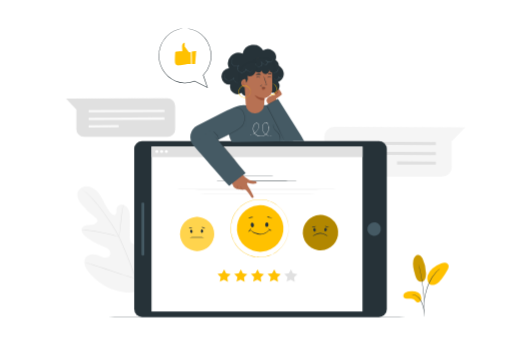
t = 0.00 s
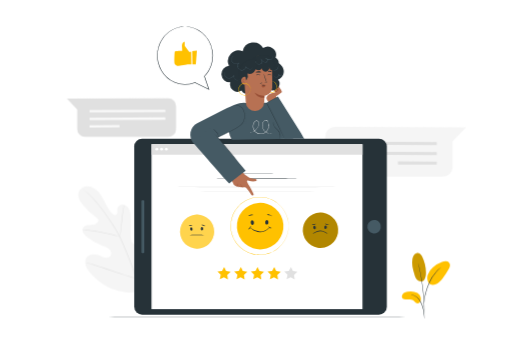
t = 0.26 s
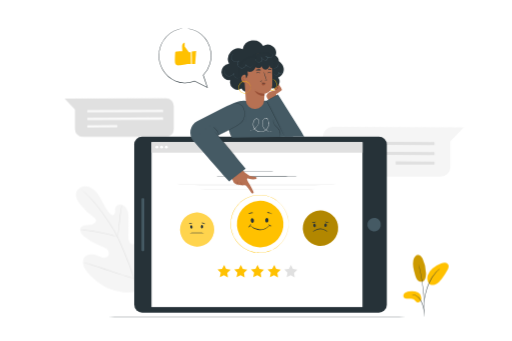
t = 0.49 s
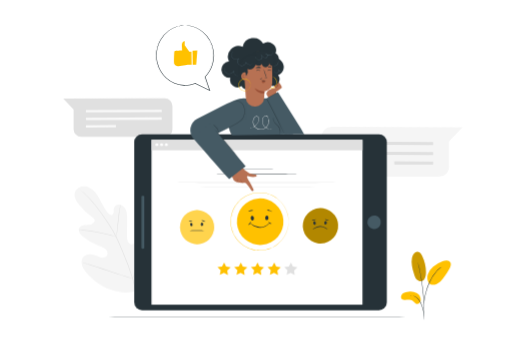
t = 0.75 s
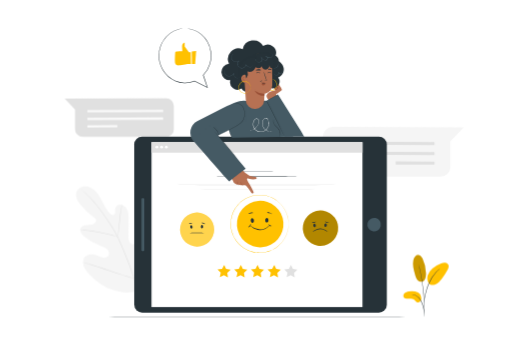
t = 1.01 s
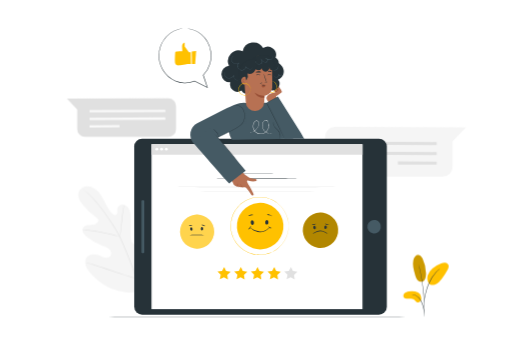
t = 1.24 s

The animated SVG that drew these frames (rendered in a browser with its animation timeline set to each time). Animation: 3 CSS @keyframes rules; one cycle of 1.50 s, repeats indefinitely.

<svg class="animated" id="freepik_stories-customer-survey" xmlns="https://www.w3.org/2000/svg" viewBox="0 0 750 500" version="1.1" xmlns:xlink="https://www.w3.org/1999/xlink" xmlns:svgjs="https://svgjs.com/svgjs"><style>svg#freepik_stories-customer-survey:not(.animated) .animable {opacity: 0;}svg#freepik_stories-customer-survey.animated #freepik--background-complete--inject-232 {animation: 1.5s Infinite  linear shake;animation-delay: 0s;}svg#freepik_stories-customer-survey.animated #freepik--Character--inject-232 {animation: 1.5s Infinite  linear floating;animation-delay: 0s;}svg#freepik_stories-customer-survey.animated #freepik--Plant--inject-232 {animation: 1.5s Infinite  linear heartbeat;animation-delay: 0s;}svg#freepik_stories-customer-survey.animated #freepik--speech-bubble--inject-232 {animation: 1.5s Infinite  linear heartbeat;animation-delay: 0s;}            @keyframes shake {                10%, 90% {                    transform: translate3d(-1px, 0, 0);                  }                  20%, 80% {                    transform: translate3d(2px, 0, 0);                  }                  30%, 50%, 70% {                    transform: translate3d(-4px, 0, 0);                  }                  40%, 60% {                    transform: translate3d(4px, 0, 0);                  }            }                    @keyframes floating {                0% {                    opacity: 1;                    transform: translateY(0px);                }                50% {                    transform: translateY(-10px);                }                100% {                    opacity: 1;                    transform: translateY(0px);                }            }                    @keyframes heartbeat {                0% {                    transform: scale(1);                }                10% {                    transform: scale(1.1);                }                30% {                    transform: scale(1);                }                40% {                    transform: scale(1);                }                50% {                    transform: scale(1.1);                }                60% {                    transform: scale(1);                }                100% {                    transform: scale(1);                }            }        </style><g id="freepik--background-complete--inject-232" class="animable" style="transform-origin: 389.005px 294.375px;"><path d="M475,200.84v44.09a14.39,14.39,0,0,0,14.45,14.14H647.52A14.45,14.45,0,0,0,662,244.63V207.36l19.68-20.68-192.21-.6A14.52,14.52,0,0,0,475,200.84Z" style="fill: rgb(245, 245, 245); transform-origin: 578.339px 222.575px;" id="el0kltamtrbzg" class="animable"></path><polygon points="638.66 212.8 495.17 212.13 495.19 207.72 638.67 208.39 638.66 212.8" style="fill: rgb(224, 224, 224); transform-origin: 566.92px 210.26px;" id="el4619eml75ld" class="animable"></polygon><polygon points="638.66 227.31 495.17 226.64 495.19 222.23 638.67 222.9 638.66 227.31" style="fill: rgb(224, 224, 224); transform-origin: 566.92px 224.77px;" id="el2z62glolj2q" class="animable"></polygon><g id="elw0124yiazu"><rect x="608.07" y="210.72" width="4.41" height="56.77" style="fill: rgb(224, 224, 224); transform-origin: 610.275px 239.105px; transform: rotate(-89.72deg);" class="animable"></rect></g><path d="M205.47,425.61c22.11-15.45,27.12-44.12,26.25-69.9-.15-4.3.32-8.84-1.72-12.61s-6.82-6.36-10.68-4.54c-3.19,1.5-4.58,5.22-6.37,8.29a25.16,25.16,0,0,1-10.09,9.64c-2.74,1.42-6.13,2.29-8.83.8-3.72-2.05-4.15-7.18-4.13-11.46l.15-23.92c0-4.28,0-8.65-1.29-12.71s-4.27-7.83-8.34-9-9.1,1.2-10,5.39c-.36,1.74,0,3.55-.13,5.33s-.94,3.74-2.63,4.24-3.42-.71-4.7-2c-4.42-4.32-7.41-9.88-10.21-15.42s-5.52-11.2-9.53-15.91-9.55-8.45-15.68-8.8-12.66,3.44-14.2,9.46,2,12.15,5.79,17a95.61,95.61,0,0,0,19.89,19c1.35,1,2.81,2,3.33,3.57.92,2.86-1.78,5.69-4.59,6.63-3.19,1.06-6.66.73-10,1.12s-7,1.87-8.21,5c-1.76,4.37,1.9,9,5.5,12a82,82,0,0,0,24.22,14c3.14,1.15,6.46,2.16,9,4.37s4.07,6.06,2.54,9.07-5.47,4-8.77,3.37-6.24-2.4-9.39-3.58c-5.88-2.22-13.47-1.82-17.24,3.27-2.47,3.34-2.69,8-1.44,12s3.79,7.41,6.49,10.57c9.42,11.06,21.49,20,35.13,24.69s26.28,6,39.84,1.06" style="fill: rgb(245, 245, 245); transform-origin: 172.392px 350.886px;" id="el1zyq6qbfn4ah" class="animable"></path><path d="M205.8,444.71a187.44,187.44,0,0,0-7-35.26,381.42,381.42,0,0,0-15.22-41.28q-2.29-5.39-4.54-10.62c-1.5-3.48-3-6.93-4.65-10.22A191.57,191.57,0,0,0,163.76,329c-3.67-5.67-7.35-10.92-10.84-15.8s-6.83-9.35-10-13.31a151.57,151.57,0,0,0-16.57-17.51c-2.11-1.91-3.8-3.34-5-4.29L120,277a2.86,2.86,0,0,0-.46-.34,3.49,3.49,0,0,0,.41.4l1.27,1.14c1.12,1,2.78,2.45,4.85,4.39a160.31,160.31,0,0,1,16.35,17.64c3.18,4,6.49,8.45,9.95,13.34s7.12,10.14,10.76,15.81a193,193,0,0,1,10.56,18.29c1.65,3.27,3.12,6.69,4.62,10.18l4.54,10.61a392.56,392.56,0,0,1,15.25,41.18,191.21,191.21,0,0,1,7.13,35.11" style="fill: rgb(224, 224, 224); transform-origin: 162.67px 360.705px;" id="el00ja62hv8cer" class="animable"></path><path d="M174.17,347.3a8,8,0,0,0,.42-1.82c.23-1.18.49-2.91.79-5,.61-4.26,1.24-10.17,1.92-16.69s1.39-12.41,2.06-16.65c.33-2.12.61-3.83.82-5a8.35,8.35,0,0,0,.24-1.85,8.56,8.56,0,0,0-.54,1.79c-.3,1.16-.67,2.87-1.07,5-.81,4.23-1.62,10.13-2.29,16.67l-1.69,16.7c-.21,2-.4,3.7-.54,5.06A8.74,8.74,0,0,0,174.17,347.3Z" style="fill: rgb(224, 224, 224); transform-origin: 177.292px 323.795px;" id="elh75n4octun" class="animable"></path><path d="M119.16,337a10.76,10.76,0,0,0,2.19.26c1.41.13,3.46.3,6,.59,5,.55,12,1.54,19.58,3s14.43,3.05,19.33,4.35c2.45.64,4.43,1.2,5.8,1.59a12.33,12.33,0,0,0,2.14.52,11.8,11.8,0,0,0-2-.82c-1.35-.47-3.3-1.12-5.75-1.83-4.87-1.44-11.7-3.14-19.33-4.59a192.27,192.27,0,0,0-19.66-2.75c-2.53-.22-4.59-.31-6-.33A11.87,11.87,0,0,0,119.16,337Z" style="fill: rgb(224, 224, 224); transform-origin: 146.68px 342.125px;" id="eljlep3q81uds" class="animable"></path><path d="M198.14,408.44a3.15,3.15,0,0,0,.37-.67c.26-.54.57-1.2.94-2,.81-1.74,1.92-4.27,3.24-7.43,2.66-6.3,6.05-15.12,9.66-24.9s6.92-18.63,9.44-25l3-7.51c.32-.82.58-1.5.8-2a2.33,2.33,0,0,0,.23-.74,3.11,3.11,0,0,0-.37.68c-.26.53-.57,1.19-.94,2-.81,1.74-1.92,4.27-3.24,7.43-2.66,6.3-6.05,15.12-9.66,24.91s-6.92,18.62-9.44,25c-1.24,3.09-2.25,5.63-3,7.51-.32.82-.58,1.5-.8,2.05A2.41,2.41,0,0,0,198.14,408.44Z" style="fill: rgb(224, 224, 224); transform-origin: 211.98px 373.315px;" id="elnl0cw1091x" class="animable"></path><path d="M125,384.88a3.44,3.44,0,0,0,.73.29l2.12.72,7.83,2.53c6.61,2.15,15.7,5.21,25.75,8.61s19.18,6.39,25.84,8.4c3.32,1,6,1.79,7.9,2.29l2.17.57a3.49,3.49,0,0,0,.77.15,3.06,3.06,0,0,0-.73-.3l-2.12-.71-7.83-2.54c-6.61-2.14-15.71-5.21-25.75-8.61s-19.18-6.39-25.84-8.4c-3.32-1-6-1.79-7.9-2.29L125.8,385A2.61,2.61,0,0,0,125,384.88Z" style="fill: rgb(224, 224, 224); transform-origin: 161.555px 396.66px;" id="elc7i64r3as8d" class="animable"></path><path d="M256.48,155.21v34.17a11.2,11.2,0,0,1-11.19,11.2H122.77a11.2,11.2,0,0,1-11.19-11.2V160.51l-15.25-16L245.26,144A11.19,11.19,0,0,1,256.48,155.21Z" style="fill: rgb(224, 224, 224); transform-origin: 176.405px 172.29px;" id="eleaer8s61l2r" class="animable"></path><polygon points="129.64 164.72 240.82 164.21 240.81 160.79 129.63 161.3 129.64 164.72" style="fill: rgb(250, 250, 250); transform-origin: 185.225px 162.755px;" id="elbkxeplxwm5o" class="animable"></polygon><polygon points="129.64 175.96 240.82 175.45 240.81 172.03 129.63 172.55 129.64 175.96" style="fill: rgb(250, 250, 250); transform-origin: 185.225px 173.995px;" id="elv8tkysq176i" class="animable"></polygon><g id="elsvzk8av8db"><rect x="129.63" y="183.4" width="43.99" height="3.42" style="fill: rgb(250, 250, 250); transform-origin: 151.625px 185.11px; transform: rotate(-0.28deg);" class="animable"></rect></g></g><g id="freepik--Character--inject-232" class="animable" style="transform-origin: 381.65px 265.234px;"><g id="el3f2hpabd0iu"><rect x="252.6" y="150.57" width="258.1" height="370.4" rx="11.55" style="fill: rgb(38, 50, 56); transform-origin: 381.65px 335.77px; transform: rotate(-90deg);" class="animable"></rect></g><g id="elilrk2u71mmb"><rect x="255.54" y="181.11" width="241.83" height="309.33" style="fill: rgb(255, 255, 255); transform-origin: 376.455px 335.775px; transform: rotate(-90deg);" class="animable"></rect></g><g id="ela4e5m61jl28"><circle cx="548.24" cy="335.77" r="9.9" style="fill: rgb(69, 90, 100); transform-origin: 548.24px 335.77px; transform: rotate(-76.77deg);" class="animable"></circle></g><g id="el1cq5zec4w0v"><rect x="170.29" y="333.72" width="77.74" height="4.09" rx="1.22" style="fill: rgb(69, 90, 100); transform-origin: 209.16px 335.765px; transform: rotate(-90deg);" class="animable"></rect></g><g id="elcfslrrpeplb"><circle cx="288.66" cy="343.04" r="24.99" style="fill: rgb(255, 193, 0); transform-origin: 288.66px 343.04px; transform: rotate(-56.65deg);" class="animable"></circle></g><g id="elsko95urej89"><circle cx="288.66" cy="343.04" r="24.99" style="fill: rgb(255, 255, 255); opacity: 0.3; transform-origin: 288.66px 343.04px; transform: rotate(-56.65deg);" class="animable"></circle></g><path d="M280,336.74c.94-.08,1.8,1,1.92,2.34s-.57,2.53-1.52,2.61-1.8-1-1.91-2.33S279.09,336.82,280,336.74Z" style="fill: rgb(38, 50, 56); transform-origin: 280.206px 339.215px;" id="elqufa3332kth" class="animable"></path><path d="M295.92,336.41c-.94,0-1.76,1-1.82,2.42s.67,2.51,1.62,2.55,1.77-1,1.82-2.41S296.87,336.45,295.92,336.41Z" style="fill: rgb(38, 50, 56); transform-origin: 295.82px 338.896px;" id="elarx12p39ou" class="animable"></path><path d="M298.65,348c0,.29-4.66.53-10.4.53s-10.41-.24-10.41-.53,4.66-.54,10.41-.54S298.65,347.69,298.65,348Z" style="fill: rgb(38, 50, 56); transform-origin: 288.245px 347.995px;" id="el1bkqc7mfzs4" class="animable"></path><path d="M282,333.87c-.06.3-1.25.29-2.64.51s-2.52.58-2.67.32.9-1.12,2.51-1.37S282,333.59,282,333.87Z" style="fill: rgb(38, 50, 56); transform-origin: 279.338px 334.027px;" id="el2g3w98b64g8" class="animable"></path><path d="M300.43,335.08c-.18.24-1.26-.32-2.65-.74s-2.59-.57-2.62-.88,1.33-.64,2.93-.14S300.62,334.87,300.43,335.08Z" style="fill: rgb(38, 50, 56); transform-origin: 297.807px 334.1px;" id="elb2ckjnnq7dq" class="animable"></path><g id="el5o5v4gwwtl2"><circle cx="469.57" cy="340.97" r="25.9" style="fill: rgb(255, 193, 0); transform-origin: 469.57px 340.97px; transform: rotate(-80.95deg);" class="animable"></circle></g><g id="elbg5vwx83y3"><circle cx="469.57" cy="340.97" r="25.9" style="opacity: 0.3; transform-origin: 469.57px 340.97px; transform: rotate(-80.95deg);" class="animable"></circle></g><path d="M460.63,334.44c1-.08,1.88,1,2,2.42s-.58,2.63-1.56,2.71-1.88-1-2-2.42S459.65,334.52,460.63,334.44Z" style="fill: rgb(38, 50, 56); transform-origin: 460.85px 337.005px;" id="elt9lczzb2u9c" class="animable"></path><path d="M477.1,334.1c-1,0-1.83,1.08-1.89,2.5s.7,2.6,1.68,2.64,1.83-1.08,1.89-2.5S478.09,334.14,477.1,334.1Z" style="fill: rgb(38, 50, 56); transform-origin: 476.995px 336.671px;" id="el5j3ik180k5b" class="animable"></path><path d="M479.93,346.1c-.11.14-1.19-.63-3-1.58a16.73,16.73,0,0,0-7.71-1.9,19.24,19.24,0,0,0-7.73,2c-1.88.92-3,1.62-3.09,1.48s.89-1,2.74-2.14a16.79,16.79,0,0,1,8.06-2.41,15.21,15.21,0,0,1,8.1,2.31C479.09,345,480,346,479.93,346.1Z" style="fill: rgb(38, 50, 56); transform-origin: 469.164px 343.834px;" id="elx6c20k7z8cl" class="animable"></path><path d="M462.61,331.46c.09.11-.08.44-.51.81a4.19,4.19,0,0,1-2,1,3.84,3.84,0,0,1-2.25-.25c-.53-.24-.77-.52-.71-.65s1.35.13,2.77-.15S462.42,331.22,462.61,331.46Z" style="fill: rgb(38, 50, 56); transform-origin: 459.882px 332.375px;" id="elo2x1a1mfbvi" class="animable"></path><path d="M481.78,332.72c0,.13-.24.38-.82.56a3.8,3.8,0,0,1-2.32-.08,4.67,4.67,0,0,1-1.91-1.27c-.38-.44-.52-.79-.42-.89s1.27.66,2.67,1.15S481.68,332.42,481.78,332.72Z" style="fill: rgb(38, 50, 56); transform-origin: 479.029px 332.227px;" id="elqomvziabrr" class="animable"></path><polygon points="419.93 412.86 425.93 409.89 431.79 413.15 430.81 406.52 435.72 401.96 429.11 400.84 426.29 394.76 423.19 400.7 416.54 401.5 421.22 406.29 419.93 412.86" style="fill: rgb(224, 224, 224); transform-origin: 426.13px 403.955px;" id="elk8oy2jph4i" class="animable"></polygon><polygon points="395.45 412.86 401.45 409.89 407.31 413.15 406.33 406.52 411.24 401.96 404.63 400.84 401.81 394.76 398.71 400.7 392.06 401.5 396.74 406.29 395.45 412.86" style="fill: rgb(255, 193, 0); transform-origin: 401.65px 403.955px;" id="el8wpclcc6dsw" class="animable"></polygon><polygon points="370.97 412.86 376.97 409.89 382.82 413.15 381.85 406.52 386.76 401.96 380.15 400.84 377.33 394.76 374.23 400.7 367.58 401.5 372.26 406.29 370.97 412.86" style="fill: rgb(255, 193, 0); transform-origin: 377.17px 403.955px;" id="el9hy0tjq6osa" class="animable"></polygon><polygon points="346.49 412.86 352.49 409.89 358.34 413.15 357.37 406.52 362.28 401.96 355.67 400.84 352.85 394.76 349.75 400.7 343.1 401.5 347.78 406.29 346.49 412.86" style="fill: rgb(255, 193, 0); transform-origin: 352.69px 403.955px;" id="eloy0c7fpayy" class="animable"></polygon><polygon points="322.01 412.86 328.01 409.89 333.86 413.15 332.89 406.52 337.8 401.96 331.19 400.84 328.37 394.76 325.27 400.7 318.62 401.5 323.3 406.29 322.01 412.86" style="fill: rgb(255, 193, 0); transform-origin: 328.21px 403.955px;" id="eln4p58voh30d" class="animable"></polygon><path d="M436,265.51c0,.15-26.86.27-60,.27s-60-.12-60-.27,26.85-.26,60-.26S436,265.37,436,265.51Z" style="fill: rgb(38, 50, 56); transform-origin: 376px 265.515px;" id="elf9dhbxctz8" class="animable"></path><path d="M406.5,258.31c0,.15-13.26.27-29.62.27s-29.63-.12-29.63-.27,13.26-.27,29.63-.27S406.5,258.16,406.5,258.31Z" style="fill: rgb(38, 50, 56); transform-origin: 376.875px 258.31px;" id="ellk5osnnvvno" class="animable"></path><g id="el6daqqon23kq"><circle cx="381.13" cy="335" r="34.12" style="fill: rgb(255, 193, 0); transform-origin: 381.13px 335px; transform: rotate(-72.14deg);" class="animable"></circle></g><path d="M369.36,326.4c1.29-.1,2.46,1.32,2.62,3.19s-.77,3.46-2.06,3.57-2.47-1.32-2.62-3.18S368.07,326.51,369.36,326.4Z" style="fill: rgb(38, 50, 56); transform-origin: 369.641px 329.78px;" id="el9kq5vu6zpe5" class="animable"></path><path d="M391.05,326c-1.29-.06-2.41,1.42-2.48,3.29s.91,3.43,2.2,3.48,2.41-1.42,2.49-3.29S392.35,326,391.05,326Z" style="fill: rgb(38, 50, 56); transform-origin: 390.915px 329.385px;" id="elgx4j6u5mzvp" class="animable"></path><path d="M394.77,337.15c.06.06-.22.41-.77,1a19.45,19.45,0,0,1-2.56,2.31,18.22,18.22,0,0,1-4.51,2.47,15.91,15.91,0,0,1-6.26,1,18.26,18.26,0,0,1-6.15-1.42,26.26,26.26,0,0,1-4.53-2.37c-2.42-1.62-3.7-2.88-3.63-3s1.56.9,4,2.32a31.72,31.72,0,0,0,4.49,2.11,19.12,19.12,0,0,0,5.85,1.27,16.08,16.08,0,0,0,5.88-.85,20.36,20.36,0,0,0,4.41-2.16c1.16-.8,2.1-1.47,2.71-2S394.72,337.1,394.77,337.15Z" style="fill: rgb(38, 50, 56); transform-origin: 380.568px 340.537px;" id="elhj83xi1433d" class="animable"></path><path d="M370.9,318.73c-.06.3-1.69.19-3.63.5s-3.46.9-3.61.63,1.29-1.35,3.45-1.68S371,318.45,370.9,318.73Z" style="fill: rgb(38, 50, 56); transform-origin: 367.277px 319.006px;" id="el6t9nr8qpz9u" class="animable"></path><path d="M398.37,320.32c-.19.24-1.63-.62-3.57-1.2s-3.61-.7-3.62-1,1.79-.68,3.94,0S398.56,320.11,398.37,320.32Z" style="fill: rgb(38, 50, 56); transform-origin: 394.784px 319.05px;" id="elxde51av5va" class="animable"></path><path d="M366.92,334.7c.13,0,.35.33.38,1a3.9,3.9,0,0,1-.74,2.36,3.86,3.86,0,0,1-2,1.48c-.62.18-1,.09-1.05,0,0-.3,1.26-.74,2.16-2.06S366.62,334.75,366.92,334.7Z" style="fill: rgb(38, 50, 56); transform-origin: 365.405px 337.172px;" id="elr9sgqf2aop" class="animable"></path><path d="M397.66,337.84c0,.13-.26.34-.79.38a3,3,0,0,1-1.94-.6,3,3,0,0,1-1.15-1.69c-.11-.52,0-.85.14-.86.3,0,.64,1,1.64,1.69S397.59,337.54,397.66,337.84Z" style="fill: rgb(38, 50, 56); transform-origin: 395.698px 336.647px;" id="elat37tgl0be" class="animable"></path><path d="M422.85,334.7s0-.23-.06-.69l-.13-2c0-.44-.05-.94-.08-1.48s-.18-1.13-.27-1.77-.21-1.33-.33-2.06a23.35,23.35,0,0,0-.55-2.32,40.46,40.46,0,0,0-4.7-11.24,42.16,42.16,0,0,0-10.73-12l-1.83-1.35c-.64-.42-1.31-.81-2-1.22s-1.33-.86-2.06-1.19l-2.19-1.05-1.11-.53-1.17-.42-2.38-.87c-.8-.27-1.65-.44-2.48-.66a19.65,19.65,0,0,0-2.55-.58,39,39,0,0,0-5.33-.62c-.91,0-1.83-.12-2.75-.1l-2.79.14c-.47,0-.94,0-1.41.09l-1.41.22c-.93.15-1.89.26-2.83.46a42.8,42.8,0,0,0-5.62,1.65,44.34,44.34,0,0,0-5.5,2.41c-.89.49-1.74,1.05-2.62,1.57-.43.28-.89.51-1.3.82l-1.24.93a48.18,48.18,0,0,0-4.78,4.06l-2.14,2.36-.54.6-.49.64-1,1.29-1,1.29-.85,1.39-.85,1.4-.42.7-.36.73-1.43,3-1.14,3.12a41.72,41.72,0,0,0,0,26.59c.39,1,.77,2.08,1.15,3.12s.95,2,1.43,3l.36.74.42.7.85,1.39.85,1.39,1,1.3,1,1.29.48.64.54.59,2.14,2.36a48.09,48.09,0,0,0,4.78,4.07l1.25.92c.41.32.87.55,1.3.83.88.52,1.73,1.08,2.62,1.57a46.58,46.58,0,0,0,11.12,4.06c.94.2,1.9.31,2.84.46l1.4.22c.47.06.94.06,1.41.09l2.79.14c.92,0,1.84-.07,2.75-.1a38.8,38.8,0,0,0,5.33-.62,21.45,21.45,0,0,0,2.55-.58c.84-.22,1.68-.4,2.49-.66l2.37-.87,1.17-.42,1.11-.53,2.19-1.05a23,23,0,0,0,2.06-1.19c.67-.41,1.35-.8,2-1.22l1.82-1.36a42.17,42.17,0,0,0,10.74-12A40.63,40.63,0,0,0,421.43,345a23.18,23.18,0,0,0,.55-2.31c.12-.73.23-1.42.33-2.06s.21-1.23.27-1.77.06-1,.08-1.48c.06-.87.1-1.54.13-2s.06-.69.06-.69,0,.23,0,.69-.05,1.14-.08,2c0,.45,0,1-.06,1.49s-.16,1.14-.24,1.78-.2,1.34-.31,2.08a23.69,23.69,0,0,1-.53,2.32A40.14,40.14,0,0,1,417,356.42a42.25,42.25,0,0,1-10.76,12.12l-1.84,1.38c-.64.43-1.32.82-2,1.24s-1.34.87-2.08,1.2l-2.2,1.07L397,374l-1.18.43-2.39.88c-.82.28-1.67.45-2.51.68a22,22,0,0,1-2.58.6,39.49,39.49,0,0,1-5.39.63c-.91,0-1.84.13-2.77.12l-2.82-.14c-.48,0-1,0-1.43-.09l-1.42-.22c-.95-.15-1.92-.26-2.87-.46a45.93,45.93,0,0,1-5.69-1.66,45.26,45.26,0,0,1-5.56-2.43c-.91-.49-1.77-1.06-2.66-1.59a13.91,13.91,0,0,1-1.32-.83l-1.26-.94a47.74,47.74,0,0,1-4.84-4.1l-2.17-2.39-.55-.6-.49-.65-1-1.3-1-1.32-.86-1.4-.86-1.41-.43-.71-.36-.75-1.45-3c-.39-1.05-.77-2.11-1.16-3.16a42.28,42.28,0,0,1,0-26.92l1.16-3.16,1.45-3,.37-.75.43-.71.86-1.41.86-1.4,1-1.31,1-1.31.49-.65.54-.6c.73-.79,1.45-1.59,2.17-2.38a49.18,49.18,0,0,1,4.84-4.11l1.26-.94c.42-.31.88-.55,1.32-.83.89-.52,1.76-1.09,2.66-1.58a45.26,45.26,0,0,1,5.56-2.43,45.93,45.93,0,0,1,5.69-1.66c.95-.2,1.92-.31,2.87-.46l1.42-.22c.47-.06.95-.06,1.42-.09l2.82-.14c.94,0,1.86.08,2.78.12a39.49,39.49,0,0,1,5.39.63,24.74,24.74,0,0,1,2.58.59c.84.24,1.69.41,2.5.68l2.4.88,1.18.44,1.12.54,2.21,1.06c.74.34,1.39.82,2.07,1.21s1.36.81,2,1.24l1.84,1.38A42.25,42.25,0,0,1,417,313a40.21,40.21,0,0,1,4.64,11.34c.18.83.45,1.59.53,2.33s.21,1.43.31,2.08.19,1.23.24,1.78,0,1,.06,1.48c0,.88.06,1.55.08,2S422.85,334.7,422.85,334.7Z" style="fill: rgb(255, 193, 0); transform-origin: 380.324px 334.735px;" id="eldl9dy9q94l6" class="animable"></path><rect x="221.79" y="214.86" width="309.33" height="15.43" style="fill: rgb(224, 224, 224); transform-origin: 376.455px 222.575px;" id="el6w7n1i9ut2h" class="animable"></rect><path d="M231.77,222.15a2.09,2.09,0,1,1-2.09-2.09A2.09,2.09,0,0,1,231.77,222.15Z" style="fill: rgb(255, 255, 255); transform-origin: 229.68px 222.15px;" id="el8m6da27kvbs" class="animable"></path><path d="M238.71,222.15a2.09,2.09,0,1,1-2.09-2.09A2.09,2.09,0,0,1,238.71,222.15Z" style="fill: rgb(255, 255, 255); transform-origin: 236.62px 222.15px;" id="elaxtci2o8sa" class="animable"></path><path d="M245.66,222.15a2.09,2.09,0,1,1-2.09-2.09A2.1,2.1,0,0,1,245.66,222.15Z" style="fill: rgb(255, 255, 255); transform-origin: 243.57px 222.15px;" id="elyhnuoema7r8" class="animable"></path><path d="M497,277.68c0,.15-53.67.27-119.87.27s-119.88-.12-119.88-.27,53.67-.26,119.88-.26S497,277.54,497,277.68Z" style="fill: rgb(224, 224, 224); transform-origin: 377.125px 277.685px;" id="elwt92bzw11dm" class="animable"></path><path d="M497,283.63c0,.14-53.67.26-119.87.26s-119.88-.12-119.88-.26,53.67-.27,119.88-.27S497,283.48,497,283.63Z" style="fill: rgb(224, 224, 224); transform-origin: 377.125px 283.625px;" id="elfgi1qqra0nd" class="animable"></path><path d="M339.7,208.35s-2.11-4.79-2.51-5.84c-1.07-2.87-8-22.1-6.33-25,7.67-13.47,13.62-23,28.75-23l26.73-.18s25.32-5.16,43.17,52.44Z" style="fill: rgb(69, 90, 100); transform-origin: 380.056px 181.28px;" id="eluhnnjr3ofbj" class="animable"></path><path d="M283.32,213.17l35-7.54L359.46,184l.15-29.53c-6.17-1.7-18,2.58-39.25,13.41l-31.59,16.31a18.7,18.7,0,0,0-5.45,29Z" style="fill: rgb(69, 90, 100); transform-origin: 319.124px 183.65px;" id="el2dgogc1kuc4" class="animable"></path><path d="M362.08,270.33c-.51-1.66-.16-2.73,2.26-1.91,5.34,1.79,10.11,1.2,11.27.17s.1-3-1.64-2.85a21.07,21.07,0,0,1-5.62-.78,13.74,13.74,0,0,1-4.19-1.77c-1.12-.71-2.08-1.38-2.93-2,0,0-4.93-3.56-6.47-6.42L337.87,262l2.72,8.46A9,9,0,0,0,346.3,277c4.83,1.57,12.51,1,12.51,1,1.41-.92,6.84,6.94,8.49,9.71s3.6,3.12,4.24,1.43c.43-1.16-4.4-9.77-6.08-12.48a32.81,32.81,0,0,1-3.38-6.35" style="fill: rgb(183, 113, 83); transform-origin: 356.983px 272.467px;" id="eld0gao04z5ij" class="animable"></path><path d="M350.64,278c0,.06-.42,0-1-.24a4.17,4.17,0,0,1-1.77-1.72,4.33,4.33,0,0,1-.55-2.41c.06-.64.26-1,.32-1a5.58,5.58,0,0,0,3,5.34Z" style="fill: rgb(153, 80, 55); transform-origin: 348.975px 275.326px;" id="elb8fhyxl1lyq" class="animable"></path><path d="M356,278.25c0,.06-.4,0-.94-.27a4.19,4.19,0,0,1-1.65-1.69,4.29,4.29,0,0,1-.52-2.31c.06-.61.23-1,.3-.93a7.89,7.89,0,0,0,.69,3A8.12,8.12,0,0,0,356,278.25Z" style="fill: rgb(153, 80, 55); transform-origin: 354.441px 275.657px;" id="eld6sr368emwm" class="animable"></path><path d="M282.32,212s53.62,61.62,53.55,60.6,24-19,24-19L307.34,191Z" style="fill: rgb(69, 90, 100); transform-origin: 321.095px 231.806px;" id="eltcz8rnx4ehj" class="animable"></path><path d="M314.84,199.92s.14.11.38.36l1,1.12,3.6,4.16c3,3.52,7.17,8.42,11.73,13.85s8.67,10.37,11.62,14l3.47,4.27.93,1.18c.2.27.31.42.29.43a2.05,2.05,0,0,1-.37-.36l-1-1.12c-.91-1-2.12-2.45-3.6-4.16-3-3.52-7.18-8.42-11.74-13.85s-8.66-10.37-11.62-14l-3.47-4.27c-.37-.47-.68-.86-.92-1.18A2.22,2.22,0,0,1,314.84,199.92Z" style="fill: rgb(38, 50, 56); transform-origin: 331.351px 219.605px;" id="eleuxga80kmui" class="animable"></path><path d="M409.69,207a18.1,18.1,0,0,0,.64-4,11.81,11.81,0,0,0-3.5-8.64c-1.3-1.37-2.7-2.55-3.83-3.79a11.54,11.54,0,0,1-2.4-3.74,6.61,6.61,0,0,1-.44-3,2.76,2.76,0,0,1,.28-1.07,7.52,7.52,0,0,0,.51,3.9,12.08,12.08,0,0,0,2.41,3.55c1.12,1.19,2.52,2.35,3.85,3.75a12.25,12.25,0,0,1,2.89,4.62,11.84,11.84,0,0,1,.61,4.4,10.33,10.33,0,0,1-.57,2.94A3.54,3.54,0,0,1,409.69,207Z" style="fill: rgb(38, 50, 56); transform-origin: 405.431px 194.88px;" id="elaxd3mjpqppg" class="animable"></path><path d="M337.37,159.6s.27-.14.78-.37,1.3-.52,2.32-.84a20,20,0,0,1,3.84-.78,13.06,13.06,0,0,1,5.18.48,12.07,12.07,0,0,1,5.29,3.4A14,14,0,0,1,358,168a24.7,24.7,0,0,1,.51,8,17.38,17.38,0,0,1-3,8,22,22,0,0,1-6.41,5.69c-2.35,1.48-4.71,2.68-6.95,3.86l-11.91,6.26-8,4.17-2.2,1.11a4.27,4.27,0,0,1-.79.35,6.53,6.53,0,0,1,.74-.45l2.15-1.2,8-4.32,11.84-6.35c2.23-1.19,4.6-2.41,6.91-3.88a21.73,21.73,0,0,0,6.26-5.55,16.83,16.83,0,0,0,2.88-7.79,24.57,24.57,0,0,0-.47-7.8,13.62,13.62,0,0,0-3-6.29,11.61,11.61,0,0,0-5.08-3.34,13,13,0,0,0-5-.55,20.62,20.62,0,0,0-3.81.69c-1,.29-1.81.55-2.34.74A4.09,4.09,0,0,1,337.37,159.6Z" style="fill: rgb(38, 50, 56); transform-origin: 338.941px 181.487px;" id="elsgryxjp7kmo" class="animable"></path><path d="M320.74,205.57c-.18.05-.62-3.54-3-7.15s-5.42-5.51-5.3-5.65a6.87,6.87,0,0,1,2,1.22,17.18,17.18,0,0,1,6,9.28A6.76,6.76,0,0,1,320.74,205.57Z" style="fill: rgb(38, 50, 56); transform-origin: 316.591px 199.17px;" id="el4lnj2khi39r" class="animable"></path><path d="M399.54,198.87a6.48,6.48,0,0,1-1.14.31,11.61,11.61,0,0,1-3.38.15,12.56,12.56,0,0,1-5.08-1.67,11.69,11.69,0,0,1-4.69-5.27,12.43,12.43,0,0,1-.65-8.51,7,7,0,0,1,2.83-3.92,3.51,3.51,0,0,1,2.56-.53,3.78,3.78,0,0,1,2.22,1.48,12.38,12.38,0,0,1,1.2,10.67,12.66,12.66,0,0,1-3,5,11.57,11.57,0,0,1-5.21,3A11.92,11.92,0,0,1,374,196.9a11.69,11.69,0,0,1-3.35-10.16,10.13,10.13,0,0,1,2-4.7,5.09,5.09,0,0,1,2-1.53,3.22,3.22,0,0,1,2.46,0,4.58,4.58,0,0,1,2.61,3.64,7.68,7.68,0,0,1-.81,4.08,19.55,19.55,0,0,1-4.26,5.68,20.19,20.19,0,0,1-4.37,3.09,18.85,18.85,0,0,1-3.12,1.31c-.36.12-.65.18-.84.23a1.18,1.18,0,0,1-.3.06,1,1,0,0,1,.28-.11c.19-.07.47-.15.83-.29a21,21,0,0,0,3.05-1.38,20.67,20.67,0,0,0,4.27-3.13,19.4,19.4,0,0,0,4.12-5.61,7.4,7.4,0,0,0,.74-3.88,4.18,4.18,0,0,0-2.37-3.28,2.78,2.78,0,0,0-2.12,0,4.59,4.59,0,0,0-1.8,1.4,9.56,9.56,0,0,0-1.92,4.49,11.19,11.19,0,0,0,3.22,9.7A11.39,11.39,0,0,0,385,199a10.92,10.92,0,0,0,5-2.8,12.11,12.11,0,0,0,2.91-4.75,13,13,0,0,0,.59-5.37,10.61,10.61,0,0,0-.55-2.57,7.41,7.41,0,0,0-1.12-2.27,3.34,3.34,0,0,0-1.94-1.31,3,3,0,0,0-2.21.46A6.49,6.49,0,0,0,385,184a12.07,12.07,0,0,0,.56,8.23,11.36,11.36,0,0,0,4.51,5.17,12.34,12.34,0,0,0,4.95,1.72A13.67,13.67,0,0,0,399.54,198.87Z" style="fill: rgb(250, 250, 250); transform-origin: 382.78px 189.692px;" id="ellaeps2heja" class="animable"></path><path d="M403.58,138.87a12.12,12.12,0,0,1-2.39-4.75,3.18,3.18,0,0,1-.06-1.73,1.32,1.32,0,0,1,1.29-1c.6,0,1,.61,1.33,1.12a25.82,25.82,0,0,1,2.46,4.68,3.54,3.54,0,0,1,.29,1.42,1.43,1.43,0,0,1-.69,1.21,1.48,1.48,0,0,1-1.51-.2,4.47,4.47,0,0,1-1-1.21" style="fill: rgb(153, 80, 55); transform-origin: 403.769px 135.666px;" id="elttdbgbjjczm" class="animable"></path><path d="M406.15,137.76l-2.64-5.54a4.45,4.45,0,0,1-.55-1.72,1.5,1.5,0,0,1,.85-1.48,1.48,1.48,0,0,1,1.46.38,4.18,4.18,0,0,1,.89,1.3l1.25,2.43a7.78,7.78,0,0,1,.82,2.06,2.66,2.66,0,0,1-.41,2.13,1.63,1.63,0,0,1-2,.47" style="fill: rgb(153, 80, 55); transform-origin: 405.627px 133.458px;" id="el5tjp6md6nxw" class="animable"></path><path d="M394.4,154.89s-3.68-4.77-4-7.28,2.75-7,9.36-8a16.16,16.16,0,0,0,6.8-2.32,2.13,2.13,0,0,0,.77-2.58c-.87-2.11-2.43-6-2.31-6.55.31-1.35,1.19-1.32,3.47,2s4.93,6.74,4.42,8.28-8.57,6.31-8.57,6.31l2.2,3.55Z" style="fill: rgb(183, 113, 83); transform-origin: 401.676px 141.107px;" id="elki5rh2wlppn" class="animable"></path><path d="M416.26,203.93l-25.37-49.71,16.34-9.15,34.32,54.4s1.81,3.48,4.34,7.55H417.12" style="fill: rgb(69, 90, 100); transform-origin: 418.39px 176.045px;" id="eltk5pzt2ayfp" class="animable"></path><path d="M407,145.07s-.09.08-.28.2l-.86.52-3.28,1.91-11.8,6.72.09-.3c2.47,5,5.68,10.85,8.91,17.18,4.81,9.35,9,17.92,11.9,24.16,1.46,3.12,2.62,5.66,3.41,7.41.37.85.67,1.52.89,2a3.64,3.64,0,0,1,.28.72,3.78,3.78,0,0,1-.38-.68c-.24-.5-.57-1.16-1-2l-3.56-7.34c-3-6.19-7.22-14.73-12-24.08-3.23-6.32-6.42-12.15-8.85-17.21l-.09-.2.19-.11,11.89-6.55,3.35-1.81.89-.46A1.17,1.17,0,0,1,407,145.07Z" style="fill: rgb(38, 50, 56); transform-origin: 403.32px 175.33px;" id="elwri790k6b17" class="animable"></path><path d="M339.7,208.35a30.73,30.73,0,0,1-4.23-11.68c.16,0,.85,2.66,2,5.87S339.84,208.28,339.7,208.35Z" style="fill: rgb(38, 50, 56); transform-origin: 337.591px 202.51px;" id="el19zn9kap1gd" class="animable"></path><path d="M395.58,135.07a10,10,0,0,0,11.83-15.17c5.73-1.45,9.3-8.06,8.14-13.86s-6.33-10.32-12.11-11.57a13,13,0,0,0-6.7.17,8.24,8.24,0,0,0-5,4.29" style="fill: rgb(38, 50, 56); transform-origin: 403.754px 114.957px;" id="elvsf3flhzlt" class="animable"></path><path d="M394.77,122.11c0,.06-.74.2-1.95.83a8.61,8.61,0,0,0-3.83,4.12,8.48,8.48,0,0,0,.64,8.06,8.08,8.08,0,0,0,1.6,1.82,7.94,7.94,0,0,0,2.14,1.33,8.4,8.4,0,0,0,9.69-2.21,8.15,8.15,0,0,0,1.35-2.13,8.29,8.29,0,0,0,.65-2.33A8.56,8.56,0,0,0,396.9,122c-1.37-.05-2.12.17-2.13.1a2.09,2.09,0,0,1,.54-.15,7.26,7.26,0,0,1,1.59-.16,8.77,8.77,0,0,1,8,5.22,8.81,8.81,0,0,1,.69,4.64,7.9,7.9,0,0,1-.67,2.47,8.22,8.22,0,0,1-1.42,2.27,8.88,8.88,0,0,1-10.29,2.35,8.5,8.5,0,0,1-2.26-1.43,8.27,8.27,0,0,1-1.68-1.93,9,9,0,0,1-1.39-4.48,8.76,8.76,0,0,1,4.89-8.15,6.82,6.82,0,0,1,1.51-.55A2.2,2.2,0,0,1,394.77,122.11Z" style="fill: rgb(255, 193, 0); transform-origin: 396.765px 130.636px;" id="el6xmx2kouqtu" class="animable"></path><path d="M399.11,106.35a9.83,9.83,0,0,0,4.62-18.17A12.21,12.21,0,0,0,385.5,73.89a16.2,16.2,0,0,0-30,4.8,15.66,15.66,0,0,0-20.1,21.25,12.13,12.13,0,0,0,2.06,24.18,10.7,10.7,0,0,0,16.22,12,11.72,11.72,0,0,0,21.06-2.42" style="fill: rgb(38, 50, 56); transform-origin: 366.344px 103.655px;" id="eldmjue5ci8rw" class="animable"></path><path d="M387.07,153.27c.21-4.87.47-9.28.47-9.28s10.89-1.37,11.36-12.48-.64-36.69-.64-36.69l-20-9.62-21.56,17.36,3.38,51a13.54,13.54,0,0,0,14.13,12.62h0A13.52,13.52,0,0,0,387.07,153.27Z" style="fill: rgb(183, 113, 83); transform-origin: 377.858px 125.697px;" id="elee6bobuhzcq" class="animable"></path><path d="M397.73,113.84c-.18.19-1.22-.68-2.71-.74s-2.6.7-2.75.5.1-.43.58-.79a3.52,3.52,0,0,1,2.21-.63,3.58,3.58,0,0,1,2.15.83C397.66,113.41,397.81,113.76,397.73,113.84Z" style="fill: rgb(38, 50, 56); transform-origin: 394.989px 113.021px;" id="elpojqkql2noo" class="animable"></path><path d="M381.21,113.84c-.18.19-1.21-.68-2.71-.74s-2.59.7-2.75.5.1-.43.58-.79a3.52,3.52,0,0,1,2.21-.63,3.58,3.58,0,0,1,2.15.83C381.14,113.41,381.29,113.76,381.21,113.84Z" style="fill: rgb(38, 50, 56); transform-origin: 378.467px 113.021px;" id="elck64nobswhd" class="animable"></path><path d="M386.81,125.05a8.9,8.9,0,0,1,2.43-.37c.38,0,.74-.1.81-.37a2.23,2.23,0,0,0-.23-1.22q-.52-1.5-1.08-3.15c-1.5-4.49-2.57-8.17-2.4-8.23s1.51,3.53,3,8l1,3.17a2.62,2.62,0,0,1,.17,1.61,1,1,0,0,1-.64.57,2.19,2.19,0,0,1-.64.07A9.11,9.11,0,0,1,386.81,125.05Z" style="fill: rgb(38, 50, 56); transform-origin: 388.445px 118.442px;" id="ely188kpfue7" class="animable"></path><path d="M387.54,144a26.48,26.48,0,0,1-14.41-4.72s3.39,8.09,14.22,7.45Z" style="fill: rgb(153, 80, 55); transform-origin: 380.335px 143.023px;" id="elr3n17dce9xd" class="animable"></path><path d="M372.08,85.82a14.68,14.68,0,0,0,.2,17c1.62,2.12,4.06,3.85,6.73,3.75s5.25-2.62,4.68-5.23a5.52,5.52,0,1,0,10.58.19,10.08,10.08,0,0,0,1.25,3.4,3.37,3.37,0,0,0,3.07,1.62c1.67-.22,2.64-2,3-3.67A15.07,15.07,0,0,0,397.34,89a18.22,18.22,0,0,0-13.88-4.87,23.19,23.19,0,0,0-13.63,6" style="fill: rgb(38, 50, 56); transform-origin: 385.687px 96.3016px;" id="eloqkgowya3mk" class="animable"></path><path d="M373.49,89.74a25.76,25.76,0,0,1,2.24,10,13.37,13.37,0,0,1-3.6,9.36,9.09,9.09,0,0,1-9.45,2.27,10.52,10.52,0,0,1-1.38,8.87c-1.86,2.47-5.52,3.65-8.23,2.16-2.46-1.34-3.52-4.32-3.86-7.1a22.74,22.74,0,0,1,24.73-25.37" style="fill: rgb(38, 50, 56); transform-origin: 362.389px 106.399px;" id="el2oh04324tr2" class="animable"></path><path d="M359.75,116.21c-1.48-.92-3.5-.17-4.68,1.12a6.39,6.39,0,0,0,6.36,10.48" style="fill: rgb(183, 113, 83); transform-origin: 357.417px 121.913px;" id="elirp7c27jim" class="animable"></path><path d="M359.41,124.48c0,.06-.49.13-1.26-.08a3.37,3.37,0,0,1-2.28-2,2.47,2.47,0,0,1,.06-1.78,2.67,2.67,0,0,1,.92-1.09c.69-.45,1.21-.44,1.22-.38s-.45.21-1,.68a2.19,2.19,0,0,0-.71,2.4,3.34,3.34,0,0,0,1.91,1.85C359,124.33,359.42,124.4,359.41,124.48Z" style="fill: rgb(153, 80, 55); transform-origin: 357.571px 121.831px;" id="el0fcykhcwojfo" class="animable"></path><path d="M382.13,109.21c-.14.43-1.77.27-3.7.36s-3.54.33-3.71-.09,1.4-1.43,3.65-1.51S382.28,108.8,382.13,109.21Z" style="fill: rgb(38, 50, 56); transform-origin: 378.423px 108.843px;" id="elqskp6vr1gq" class="animable"></path><path d="M397.69,108.9c-.17.15-.5,0-.89-.05a3.86,3.86,0,0,0-1.36-.08c-.58,0-1.22.16-1.71.15s-.83-.11-.89-.33.16-.48.57-.76a4.35,4.35,0,0,1,1.89-.66,2.52,2.52,0,0,1,2.15.76C397.82,108.38,397.85,108.76,397.69,108.9Z" style="fill: rgb(38, 50, 56); transform-origin: 395.306px 108.057px;" id="el5cl4fimowcj" class="animable"></path><path d="M384.22,127.89a3.38,3.38,0,0,1,2.81-.4,2.1,2.1,0,0,1,1.39,2.3,2.24,2.24,0,0,1-.9,1.28,2.91,2.91,0,0,1-2.31.56,2.27,2.27,0,0,1-1.73-1.57,1.86,1.86,0,0,1,.91-2.08" style="fill: rgb(153, 80, 55); transform-origin: 385.934px 129.513px;" id="elt2d3ytylo78" class="animable"></path><path d="M389.68,129.08s-.36.31-1.07.46a4.79,4.79,0,0,1-2.82-.27,4.9,4.9,0,0,1-2.18-1.81c-.4-.61-.48-1.06-.42-1.09s.28.35.72.87a5.78,5.78,0,0,0,2.08,1.54,5.69,5.69,0,0,0,2.56.39C389.23,129.12,389.65,129,389.68,129.08Z" style="fill: rgb(38, 50, 56); transform-origin: 386.426px 128.004px;" id="el7zlskaokkzk" class="animable"></path><path d="M367.13,134.38c-.07,0,0-.78-.38-2.1a8.58,8.58,0,0,0-3.16-4.64,8.42,8.42,0,0,0-3.57-1.56,8.6,8.6,0,0,0-4.43.38,8,8,0,0,0-2.13,1.16,7.72,7.72,0,0,0-1.77,1.79,8.38,8.38,0,0,0,0,9.93,7.72,7.72,0,0,0,1.77,1.79,8,8,0,0,0,2.13,1.16,8.54,8.54,0,0,0,11.16-5.82c.35-1.32.31-2.1.38-2.09a3.33,3.33,0,0,1,0,.55,6.86,6.86,0,0,1-.19,1.59,8.61,8.61,0,0,1-3.14,4.89,8.8,8.8,0,0,1-3.72,1.7,8.91,8.91,0,0,1-4.68-.36,8.38,8.38,0,0,1-2.26-1.21,8.27,8.27,0,0,1-1.89-1.89,8.83,8.83,0,0,1,0-10.55,8.27,8.27,0,0,1,1.89-1.89,8.38,8.38,0,0,1,2.26-1.21,8.78,8.78,0,0,1,8.4,1.34,8.61,8.61,0,0,1,3.14,4.89,6.86,6.86,0,0,1,.19,1.59A3.42,3.42,0,0,1,367.13,134.38Z" style="fill: rgb(255, 193, 0); transform-origin: 358.321px 134.373px;" id="el5m9u15nt7ow" class="animable"></path><path d="M397.68,84.66a.82.82,0,0,1,.28.07,2.14,2.14,0,0,1,.7.45,3.23,3.23,0,0,1,.89,2.92,4.18,4.18,0,0,1-3.46,3.06,8.69,8.69,0,0,1-5.86-1.4l-2.06-1.19,2.26.74A2.45,2.45,0,0,1,392,91.07a3.11,3.11,0,0,1-.32,2.39,3.33,3.33,0,0,1-2,1.44,4.73,4.73,0,0,1-2.53-.06,8.63,8.63,0,0,1-4.36-3.76L381.27,89l1.84,1.79a4,4,0,0,1,1,3.78,4.1,4.1,0,0,1-2.22,2.81,5.36,5.36,0,0,1-5.69-.69A6.79,6.79,0,0,1,374,93.44a6.87,6.87,0,0,1-.24-1,1.94,1.94,0,0,1,0-.36c.05,0,.11.48.43,1.31a6.91,6.91,0,0,0,2.19,3,5.06,5.06,0,0,0,5.29.55,3.67,3.67,0,0,0,1.95-2.52,3.53,3.53,0,0,0-.87-3.3l.39-.33a8.2,8.2,0,0,0,4.07,3.54,3.52,3.52,0,0,0,4-1.14c.72-1.18.29-3-.93-3.41l.2-.45A8.35,8.35,0,0,0,396,90.76,3.87,3.87,0,0,0,399.26,88a3.16,3.16,0,0,0-.71-2.75A3.8,3.8,0,0,0,397.68,84.66Z" style="fill: rgb(69, 90, 100); transform-origin: 386.682px 91.2792px;" id="elq81lnyt8ty" class="animable"></path><path d="M371,102.53s0,.07-.13.19a4.62,4.62,0,0,1-.47.5,6.52,6.52,0,0,1-2.23,1.33,6.36,6.36,0,0,1-4,.06,6.68,6.68,0,0,1-4-3.43l.42-.06a6.47,6.47,0,1,1-10.88-5.68l.35.37a6.63,6.63,0,0,1-4.2,1.53,7.25,7.25,0,0,1-3.95-1.08,6,6,0,0,1-2.37-2.78,7.06,7.06,0,0,1-.49-3.09,6.8,6.8,0,0,1,1.64-4.06,4.34,4.34,0,0,1,1.22-1s-.45.34-1.08,1.13a6.93,6.93,0,0,0-1.46,4,6.77,6.77,0,0,0,.53,2.92,5.64,5.64,0,0,0,2.24,2.55,6.79,6.79,0,0,0,3.71,1,6.25,6.25,0,0,0,3.88-1.42l.34.37a6.19,6.19,0,0,0-1.27,6.73,6.12,6.12,0,0,0,6.68,3.39,6.22,6.22,0,0,0,4.68-4.87l.11-.7.31.64a6.36,6.36,0,0,0,3.68,3.28,6.1,6.1,0,0,0,3.85,0,6.66,6.66,0,0,0,2.22-1.18C370.81,102.75,371,102.51,371,102.53Z" style="fill: rgb(69, 90, 100); transform-origin: 355.017px 95.9485px;" id="elmmvokxgidkm" class="animable"></path><path d="M351.21,120.31a2.5,2.5,0,0,1-.87.52,5.89,5.89,0,0,1-2.77.43,5.71,5.71,0,0,1-3.81-1.86,6.17,6.17,0,0,1-1.51-5.13l.46.2a10.28,10.28,0,0,1-3.75,3.07,8,8,0,0,1-3.65.77,7.31,7.31,0,0,1-3.35-.92,5.93,5.93,0,0,1-3.19-4.73,5.66,5.66,0,0,1,1-3.75,4.11,4.11,0,0,1,.75-.76,1,1,0,0,1,.32-.2s-.39.34-.9,1.08a5.64,5.64,0,0,0-.82,3.6A5.55,5.55,0,0,0,332.2,117a7.17,7.17,0,0,0,6.53.09,9.84,9.84,0,0,0,3.57-2.89l.65-.84-.19,1a5.77,5.77,0,0,0,1.33,4.74,5.49,5.49,0,0,0,3.52,1.84,6.22,6.22,0,0,0,2.67-.27C350.88,120.46,351.19,120.28,351.21,120.31Z" style="fill: rgb(69, 90, 100); transform-origin: 339.979px 114.616px;" id="elr5uwxoectu" class="animable"></path><path d="M407.84,98.65a3.45,3.45,0,0,1,.22,1.85,6.67,6.67,0,0,1-5.85,6.11,3.31,3.31,0,0,1-1.85-.14c0-.09.71,0,1.79-.23a6.87,6.87,0,0,0,5.53-5.79C407.86,99.36,407.75,98.66,407.84,98.65Z" style="fill: rgb(69, 90, 100); transform-origin: 404.231px 102.666px;" id="elb4y1ws9aep6" class="animable"></path><path d="M414,109.12a1.91,1.91,0,0,1,.25.76,4.33,4.33,0,0,1-.21,2.19,3.42,3.42,0,0,1-2.42,2.23,3.49,3.49,0,0,1-2-.18,2.79,2.79,0,0,1-1.59-1.54l.5-.17a3.51,3.51,0,0,1,.13,1,4,4,0,0,1-2.51,3.56,3.32,3.32,0,0,1-2,.09,3.82,3.82,0,0,1-1.5-.83,3.59,3.59,0,0,1-1.21-2.1c-.09-.57,0-.89,0-.88s0,.31.17.84a3.74,3.74,0,0,0,1.25,1.85,3.12,3.12,0,0,0,3.08.57,3.53,3.53,0,0,0,2.15-3.11,2.71,2.71,0,0,0-.11-.82l.51-.17a2.71,2.71,0,0,0,3,1.44,3.08,3.08,0,0,0,2.18-1.89,4.57,4.57,0,0,0,.35-2C414,109.4,413.91,109.13,414,109.12Z" style="fill: rgb(69, 90, 100); transform-origin: 407.853px 113.146px;" id="elryluucntene" class="animable"></path><path d="M383.46,124c.07,0,.11.23,0,.57a2.35,2.35,0,0,1-2,1.64c-.35,0-.56-.06-.55-.13s.77-.22,1.45-.81S383.31,124,383.46,124Z" style="fill: rgb(38, 50, 56); transform-origin: 382.219px 125.105px;" id="els11m7ll035i" class="animable"></path></g><g id="freepik--Floor--inject-232" class="animable" style="transform-origin: 381.04px 464.82px;"><path d="M669.18,464.82c0,.15-129,.26-288.12.26S92.9,465,92.9,464.82s129-.26,288.16-.26S669.18,464.68,669.18,464.82Z" style="fill: rgb(38, 50, 56); transform-origin: 381.04px 464.82px;" id="eld1rec3faiyd" class="animable"></path></g><g id="freepik--Plant--inject-232" class="animable animator-active" style="transform-origin: 624.216px 419.182px;"><path d="M621.81,410.79c-2.5,3.56-7.35,2.38-9.6.21s-3.2-5.33-4.07-8.34c-2-6.87-4-14.08-2.5-21.08a11.69,11.69,0,0,1,2.7-5.73,6.08,6.08,0,0,1,5.79-1.93c2.45.64,4,3,5.07,5.32a50.33,50.33,0,0,1,5,21.56c0,3.48-.4,7.12-2.36,10" style="fill: rgb(255, 193, 0); transform-origin: 614.658px 393.426px;" id="elvl0gp7d1vmr" class="animable"></path><g id="el4i27etjv4m2"><g style="opacity: 0.2; transform-origin: 614.658px 393.426px;" class="animable"><path d="M621.81,410.79c-2.5,3.56-7.35,2.38-9.6.21s-3.2-5.33-4.07-8.34c-2-6.87-4-14.08-2.5-21.08a11.69,11.69,0,0,1,2.7-5.73,6.08,6.08,0,0,1,5.79-1.93c2.45.64,4,3,5.07,5.32a50.33,50.33,0,0,1,5,21.56c0,3.48-.4,7.12-2.36,10" id="elrzusezupne" class="animable" style="transform-origin: 614.658px 393.426px;"></path></g></g><path d="M612.46,428.85A21.63,21.63,0,0,0,599,427.21c-2.43.41-5,1.14-6.63,3s-2,5.05-.07,6.62a6.33,6.33,0,0,0,4.18,1.06c3.55,0,7.49-.66,10.32,1.47,1.62,1.22,2.7,3.25,4.63,3.85a4.59,4.59,0,0,0,5-2.24,7.83,7.83,0,0,0,.57-5.77A8.79,8.79,0,0,0,612.46,428.85Z" style="fill: rgb(255, 193, 0); transform-origin: 604.151px 435.054px;" id="elh62w6s298ga" class="animable"></path><path d="M628.67,415.9c-2.72-3.21-3.23-7.9-2-11.93a23,23,0,0,1,7.07-10.26,38,38,0,0,1,12.66-7.47,13.32,13.32,0,0,1,5.7-1,6,6,0,0,1,4.77,2.89c1.34,2.54.06,5.62-1.32,8.14A96.59,96.59,0,0,1,647.21,409c-2.49,3.22-5.35,6.39-9.15,7.84s-7.74,1.28-9.76-1.35" style="fill: rgb(255, 193, 0); transform-origin: 641.737px 401.488px;" id="elc72me0n01hf" class="animable"></path><path d="M622,464.57a7.65,7.65,0,0,1-.23-1.62c-.11-1.17-.26-2.66-.43-4.42a63.87,63.87,0,0,0-1-6.48,50.25,50.25,0,0,0-2.36-7.66,28,28,0,0,0-3.91-6.92,14.59,14.59,0,0,0-4.94-4.11,13.84,13.84,0,0,0-4.16-1.3,7.78,7.78,0,0,1-1.61-.23,6.84,6.84,0,0,1,1.64,0,12.72,12.72,0,0,1,4.34,1.13,14.67,14.67,0,0,1,5.21,4.15,27.7,27.7,0,0,1,4.05,7.06,47.12,47.12,0,0,1,2.34,7.78,53.64,53.64,0,0,1,.86,6.57c.14,1.88.2,3.4.22,4.45A7.64,7.64,0,0,1,622,464.57Z" style="fill: rgb(38, 50, 56); transform-origin: 612.706px 448.175px;" id="eliyx3z55metp" class="animable"></path><path d="M621.67,461.17a4,4,0,0,1,0-.75c0-.56,0-1.28,0-2.15,0-1.86,0-4.56-.1-7.9-.16-6.67-.74-15.87-1.85-26s-2.6-19.22-3.94-25.75c-.32-1.64-.64-3.11-1-4.4s-.53-2.41-.77-3.31-.37-1.54-.5-2.09a2.59,2.59,0,0,1-.13-.75,3.71,3.71,0,0,1,.26.71l.62,2.06c.28.89.56,2,.89,3.29s.69,2.75,1,4.39a244.46,244.46,0,0,1,4.15,25.78c1.11,10.14,1.61,19.37,1.65,26.05,0,3.34,0,6.05-.11,7.92-.06.87-.1,1.58-.14,2.15A2.4,2.4,0,0,1,621.67,461.17Z" style="fill: rgb(38, 50, 56); transform-origin: 617.665px 424.62px;" id="elzvd5nundx6c" class="animable"></path><path d="M621.63,443.37a13.85,13.85,0,0,1,0-2.25c.09-1.44.29-3.53.69-6.08a81.49,81.49,0,0,1,2-8.87A79.11,79.11,0,0,1,628,415.68a56,56,0,0,1,10.88-16.95,28.17,28.17,0,0,1,2.57-2.38c.39-.33.74-.66,1.09-.92l1-.69a14.57,14.57,0,0,1,1.89-1.21,70,70,0,0,0-6.19,5.53A58.72,58.72,0,0,0,628.63,416a83.78,83.78,0,0,0-3.73,10.39c-1,3.26-1.61,6.26-2.1,8.78s-.73,4.59-.9,6A13.84,13.84,0,0,1,621.63,443.37Z" style="fill: rgb(38, 50, 56); transform-origin: 633.507px 418.45px;" id="ely3t719jdtzj" class="animable"></path></g><g id="freepik--speech-bubble--inject-232" class="animable" style="transform-origin: 270.916px 85.3034px;"><path d="M270.4,41.62a6.65,6.65,0,0,1-.7.09l-2,.17a22.17,22.17,0,0,0-3.28.47c-.65.14-1.36.2-2.08.42s-1.5.44-2.31.67a38.51,38.51,0,0,0-11,5.61,39.23,39.23,0,0,0-10.73,12.22,42,42,0,0,0-5.09,24.34c.06.92.26,1.83.39,2.76a20.92,20.92,0,0,0,.56,2.77A39.13,39.13,0,0,0,238.46,102a38.61,38.61,0,0,0,18.43,16.37,35.76,35.76,0,0,0,12.9,2.75A34.79,34.79,0,0,0,283.2,119l1.31-.5.17-.06.16.07,19,9.38-.55.49-6.06-18.09-.07-.23.16-.17a40.28,40.28,0,0,0,9.73-16.6,41.43,41.43,0,0,0,1.24-17.57,40.41,40.41,0,0,0-13.78-25.18,42,42,0,0,0-9.35-5.8,40.57,40.57,0,0,0-7.87-2.38l-2.94-.46-2.17-.13-1.33-.09a2.23,2.23,0,0,1-.45-.05,1.91,1.91,0,0,1,.45,0l1.33,0,2.19.06,3,.41a39.71,39.71,0,0,1,8,2.29,41.25,41.25,0,0,1,9.51,5.78,40.5,40.5,0,0,1,8.83,10.42,41.1,41.1,0,0,1,5.29,15,42,42,0,0,1-1.2,17.87,40.88,40.88,0,0,1-9.87,16.94L298,110c2,5.8,4,11.85,6.08,18.08l.31.91-.86-.42-19-9.37h.33l-1.34.51a35.35,35.35,0,0,1-13.71,2.13,36.46,36.46,0,0,1-13.18-2.81,39.37,39.37,0,0,1-18.77-16.74,39.79,39.79,0,0,1-4.37-11,19.51,19.51,0,0,1-.55-2.82c-.13-.94-.34-1.86-.39-2.8a40.92,40.92,0,0,1-.14-5.52A42.41,42.41,0,0,1,234,69.84,41.66,41.66,0,0,1,237.78,61a39.48,39.48,0,0,1,11-12.31,38.12,38.12,0,0,1,11.15-5.54l2.35-.64a20.75,20.75,0,0,1,2.09-.38,20.39,20.39,0,0,1,3.31-.4l2.05-.1Z" style="fill: rgb(38, 50, 56); transform-origin: 270.916px 85.3034px;" id="elcozj24z2c5f" class="animable"></path><path d="M279.34,76.5l-2.77,0-6.14-8.35-.06-5.53s-4.28-.21-3.7,7,0,5.39,0,5.39-9.08.14-9.83.94c-.54.58-.69,9.61-.72,14.5A5.3,5.3,0,0,0,260,95.8a4.17,4.17,0,0,0,1,.12c2.27,0,13.82-2,13.82-2l4.79-.06Z" style="fill: rgb(255, 193, 0); transform-origin: 267.862px 79.2697px;" id="elk0j4unk6rsr" class="animable"></path><polygon points="287.25 74.89 285.76 93.84 281.02 93.9 280.81 75.35 287.25 74.89" style="fill: rgb(255, 193, 0); transform-origin: 284.03px 84.395px;" id="elwrmeqh2knwg" class="animable"></polygon></g><defs>     <filter id="active" height="200%">         <feMorphology in="SourceAlpha" result="DILATED" operator="dilate" radius="2"></feMorphology>                <feFlood flood-color="#32DFEC" flood-opacity="1" result="PINK"></feFlood>        <feComposite in="PINK" in2="DILATED" operator="in" result="OUTLINE"></feComposite>        <feMerge>            <feMergeNode in="OUTLINE"></feMergeNode>            <feMergeNode in="SourceGraphic"></feMergeNode>        </feMerge>    </filter>    <filter id="hover" height="200%">        <feMorphology in="SourceAlpha" result="DILATED" operator="dilate" radius="2"></feMorphology>                <feFlood flood-color="#ff0000" flood-opacity="0.5" result="PINK"></feFlood>        <feComposite in="PINK" in2="DILATED" operator="in" result="OUTLINE"></feComposite>        <feMerge>            <feMergeNode in="OUTLINE"></feMergeNode>            <feMergeNode in="SourceGraphic"></feMergeNode>        </feMerge>            <feColorMatrix type="matrix" values="0   0   0   0   0                0   1   0   0   0                0   0   0   0   0                0   0   0   1   0 "></feColorMatrix>    </filter></defs></svg>
